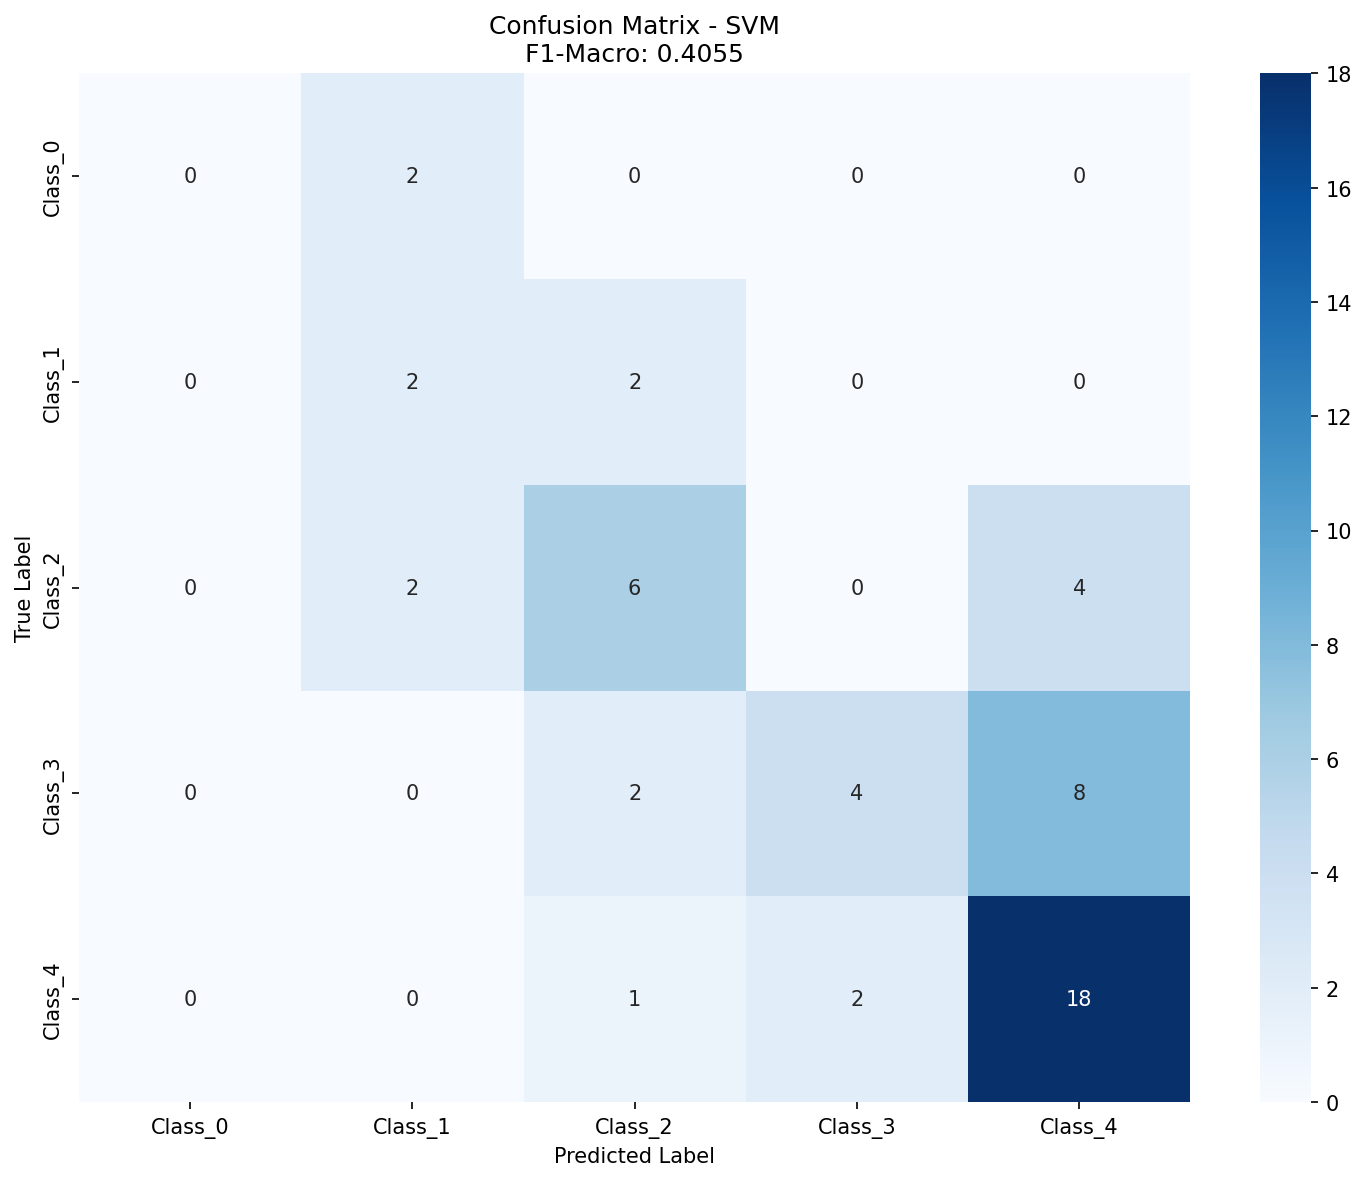

The table this chart was drawn from, first rows:
, Pred_Class_0, Pred_Class_1, Pred_Class_2, Pred_Class_3, Pred_Class_4
True_Class_0, 0, 2, 0, 0, 0
True_Class_1, 0, 2, 2, 0, 0
True_Class_2, 0, 2, 6, 0, 4
True_Class_3, 0, 0, 2, 4, 8
True_Class_4, 0, 0, 1, 2, 18
